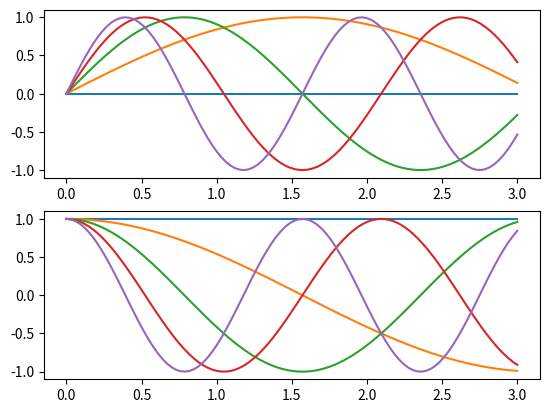

Reproduce this figure in Python.
import numpy as np
import matplotlib.pyplot as plt
# plt.figure(1) # 创建图表1
plt.figure(1) # 创建图表2
ax1 = plt.subplot(211) # 在图表2中创建子图1
ax2 = plt.subplot(212) # 在图表2中创建子图2
x = np.linspace(0, 3, 100)
for i in range(0, 5, 1):
    # plt.figure(1)  #❶ # 选择图表1
    # plt.plot(x, np.exp(i*x/3))
    plt.sca(ax1)   #❷ # 选择图表2的子图1
    plt.plot(x, np.sin(i*x))
    plt.sca(ax2)  # 选择图表2的子图2
    plt.plot(x, np.cos(i*x))
plt.show()